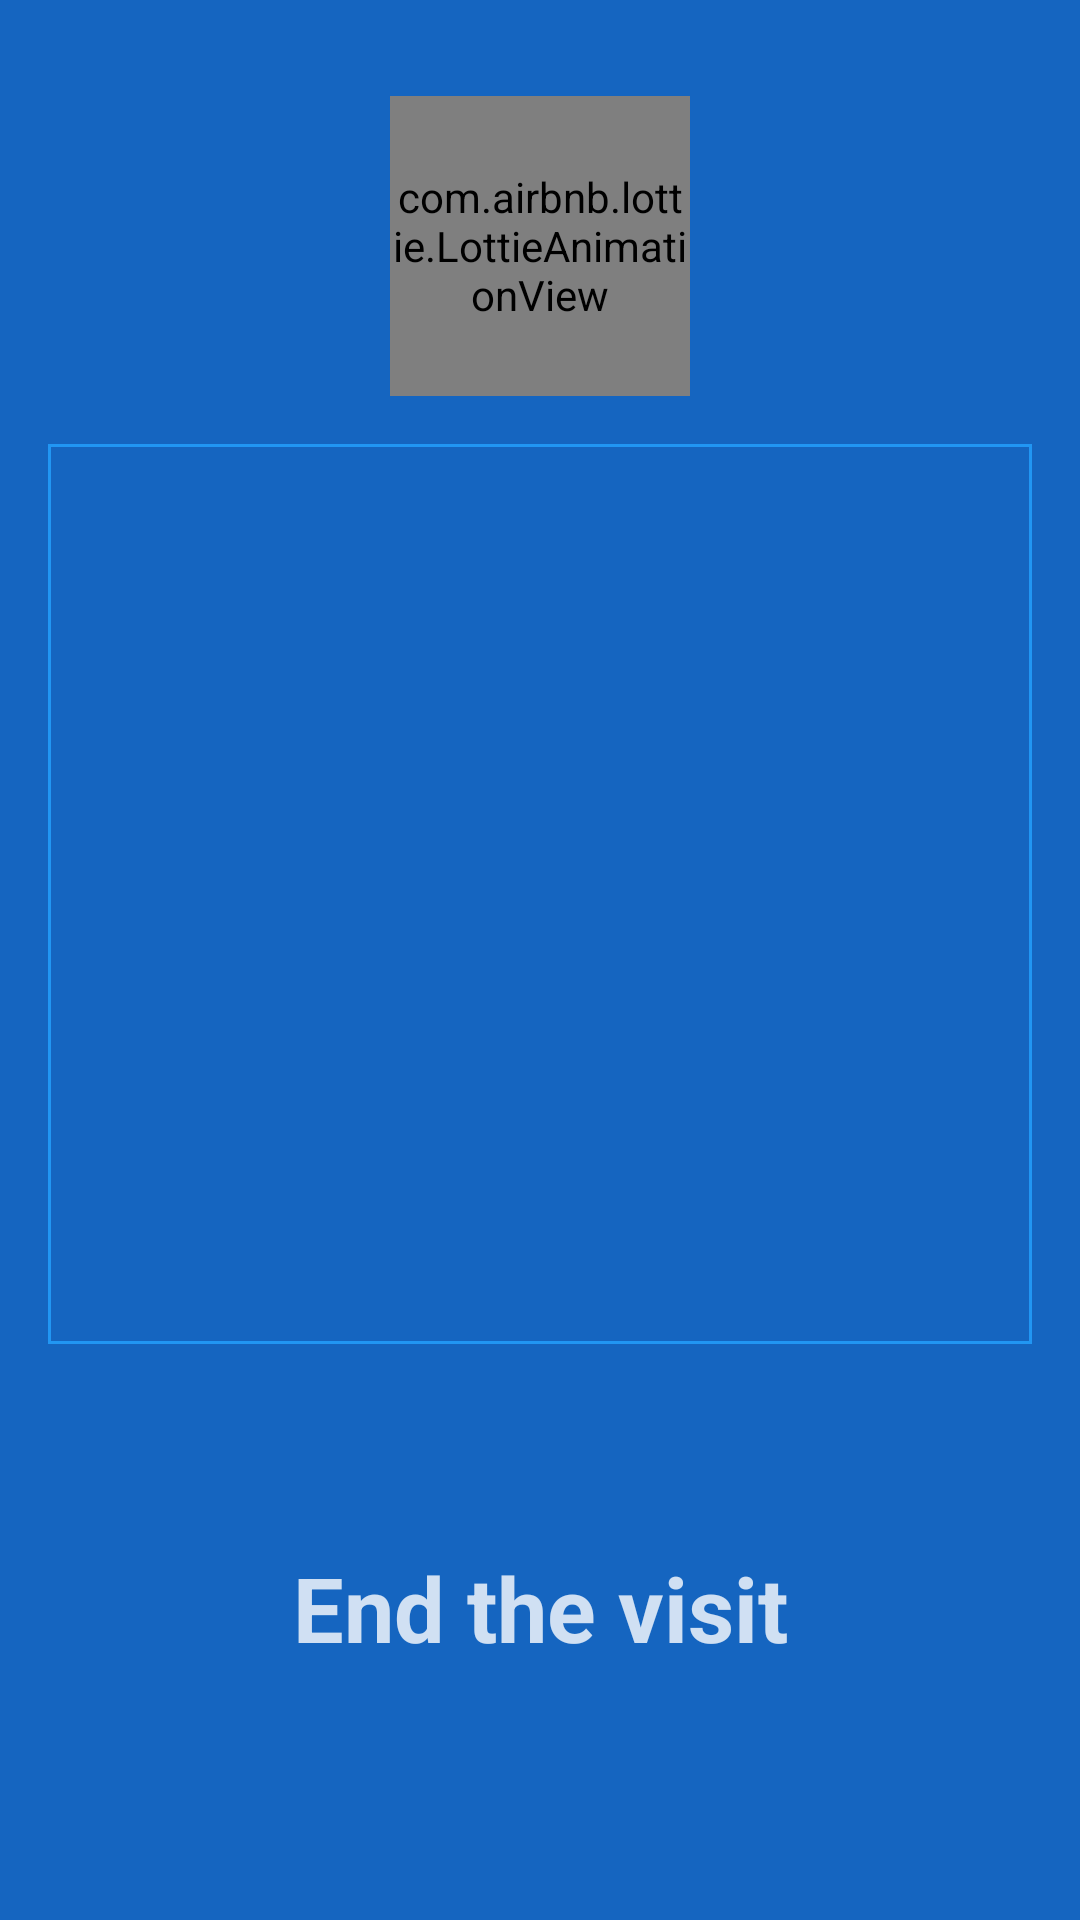

The Android layout XML behind this screen, and the referenced resources:
<!-- AndroidManifest.xml: application theme Theme.CROSSCityApp -->
<!-- res/layout/fragment_visit_end.xml -->
<?xml version="1.0" encoding="utf-8"?>
<androidx.constraintlayout.widget.ConstraintLayout xmlns:android="http://schemas.android.com/apk/res/android"
    xmlns:app="http://schemas.android.com/apk/res-auto"
    xmlns:tools="http://schemas.android.com/tools"
    android:id="@+id/contentLayout"
    android:layout_width="match_parent"
    android:layout_height="match_parent"
    android:background="?attr/fullscreenBackgroundColor"
    android:paddingHorizontal="@dimen/fragment_horizontal_margin"
    android:paddingVertical="@dimen/fragment_vertical_margin"
    android:theme="@style/ThemeOverlay.CROSSCityApp.FullscreenContainer"
    tools:context=".ui.visitend.VisitEndFragment">

    <LinearLayout
        android:id="@+id/feedback"
        android:layout_width="0dp"
        android:layout_height="0dp"
        android:gravity="center"
        android:orientation="vertical"
        app:layout_constraintBottom_toTopOf="@+id/end_visit"
        app:layout_constraintEnd_toEndOf="parent"
        app:layout_constraintStart_toStartOf="parent"
        app:layout_constraintTop_toTopOf="parent"
        app:layout_constraintVertical_weight="3">

        <com.airbnb.lottie.LottieAnimationView
            android:layout_width="100dp"
            android:layout_height="100dp"
            android:layout_marginVertical="@dimen/fab_margin"
            app:lottie_autoPlay="true"
            app:lottie_fileName="lottie/113430-sonar-radar.json"
            app:lottie_loop="true" />

        <LinearLayout
            android:layout_width="match_parent"
            android:layout_height="match_parent"
            android:background="@drawable/border_blue"
            android:gravity="center"
            android:orientation="vertical">

            <TextView
                android:id="@+id/minimum_visit_time"
                android:layout_width="wrap_content"
                android:layout_height="wrap_content"
                android:layout_margin="@dimen/text_margin"
                android:textColor="@color/amber"
                android:textSize="@dimen/xlarge_font_size"
                android:textStyle="bold"
                android:visibility="gone" />

            <TextView
                android:id="@+id/number_of_wifi_scans"
                android:layout_width="wrap_content"
                android:layout_height="wrap_content"
                android:layout_margin="@dimen/text_margin"
                android:textColor="?attr/fullscreenTextColor"
                android:textSize="@dimen/xlarge_font_size"
                android:textStyle="bold"
                android:visibility="gone" />

            <TextView
                android:id="@+id/number_of_wifi_evidence_collected"
                android:layout_width="wrap_content"
                android:layout_height="wrap_content"
                android:layout_margin="@dimen/text_margin"
                android:textAlignment="center"
                android:textColor="?attr/fullscreenTextColor"
                android:textSize="@dimen/xlarge_font_size"
                android:textStyle="bold"
                android:visibility="gone" />

            <TextView
                android:id="@+id/number_of_peer_evidence_collected"
                android:layout_width="wrap_content"
                android:layout_height="wrap_content"
                android:layout_margin="@dimen/text_margin"
                android:textAlignment="center"
                android:textColor="?attr/fullscreenTextColor"
                android:textSize="@dimen/xlarge_font_size"
                android:textStyle="bold"
                android:visibility="gone" />

            <TextView
                android:id="@+id/number_of_peer_endorsements_issued"
                android:layout_width="wrap_content"
                android:layout_height="wrap_content"
                android:layout_margin="@dimen/text_margin"
                android:textAlignment="center"
                android:textColor="?attr/fullscreenTextColor"
                android:textSize="@dimen/xlarge_font_size"
                android:textStyle="bold"
                android:visibility="gone" />
        </LinearLayout>
    </LinearLayout>

    <Button
        android:id="@+id/end_visit"
        style="@style/Widget.Material3.Button.ElevatedButton"
        android:layout_width="0dp"
        android:layout_height="0dp"
        android:layout_marginVertical="@dimen/fab_margin"
        android:alpha=".8"
        android:clickable="true"
        android:enabled="false"
        android:text="@string/end_visit"
        android:textColor="@color/white"
        android:textSize="@dimen/xxlarge_font_size"
        android:textStyle="bold"
        android:tooltipText="@string/end_visit"
        app:backgroundTint="@color/grey_lighten"
        app:cornerRadius="0dp"
        app:icon="@drawable/baseline_stop_24"
        app:iconSize="72dp"
        app:iconTint="@color/white"
        app:layout_constraintBottom_toBottomOf="parent"
        app:layout_constraintEnd_toEndOf="parent"
        app:layout_constraintStart_toStartOf="parent"
        app:layout_constraintTop_toBottomOf="@id/feedback"
        app:layout_constraintVertical_weight="1"
        app:rippleColor="@color/black_overlay" />

    <ProgressBar
        android:id="@+id/loading"
        android:layout_width="wrap_content"
        android:layout_height="wrap_content"
        android:layout_gravity="center"
        android:layout_marginStart="32dp"
        android:layout_marginTop="64dp"
        android:layout_marginEnd="32dp"
        android:layout_marginBottom="64dp"
        android:enabled="false"
        android:visibility="gone"
        app:layout_constraintBottom_toBottomOf="parent"
        app:layout_constraintEnd_toEndOf="parent"
        app:layout_constraintStart_toStartOf="parent"
        app:layout_constraintTop_toTopOf="parent"
        app:layout_constraintVertical_bias="0.3" />
</androidx.constraintlayout.widget.ConstraintLayout>
<!-- resources referenced by this layout -->
<resources>
  <color name="amber">#FFC107</color>
  <color name="black_overlay">#22000000</color>
  <color name="grey_lighten">#9E9E9E</color>
  <color name="white">#FFFFFFFF</color>
  <dimen name="fab_margin">16dp</dimen>
  <dimen name="fragment_horizontal_margin">16dp</dimen>
  <dimen name="fragment_vertical_margin">16dp</dimen>
  <dimen name="text_margin">16dp</dimen>
  <dimen name="xlarge_font_size">20sp</dimen>
  <dimen name="xxlarge_font_size">30sp</dimen>
  <!-- drawable border_blue (drawable) -->
  <?xml version="1.0" encoding="utf-8"?>
  <shape xmlns:android="http://schemas.android.com/apk/res/android"
      android:shape="rectangle">
      <padding
          android:bottom="5dp"
          android:left="5dp"
          android:right="5dp"
          android:top="5dp" />
      <stroke
          android:width="1dp"
          android:color="@color/blue" />
  </shape>
  <string name="end_visit">End the visit</string>
  <style name="ThemeOverlay.CROSSCityApp.FullscreenContainer" parent="">
          <item name="fullscreenBackgroundColor">@color/blue_darken</item>
          <item name="fullscreenTextColor">@color/white</item>
      </style>
  <style name="Theme.CROSSCityApp" parent="Theme.MaterialComponents.DayNight.DarkActionBar">
          
          <item name="colorPrimary">@color/blue_darken</item>
          <item name="colorPrimaryVariant">@color/blue</item>
          <item name="colorOnPrimary">@color/white</item>
          
          <item name="colorSecondary">@color/amber_darken</item>
          <item name="colorSecondaryVariant">@color/amber</item>
          <item name="colorOnSecondary">@color/black</item>
          
          <item name="android:statusBarColor" tools:targetApi="l">?attr/colorPrimaryVariant</item>
          
      </style>
  <color name="blue">#2196F3</color>
  <color name="blue_darken">#1565C0</color>
  <color name="amber_darken">#FF8F00</color>
  <color name="black">#FF000000</color>
</resources>
